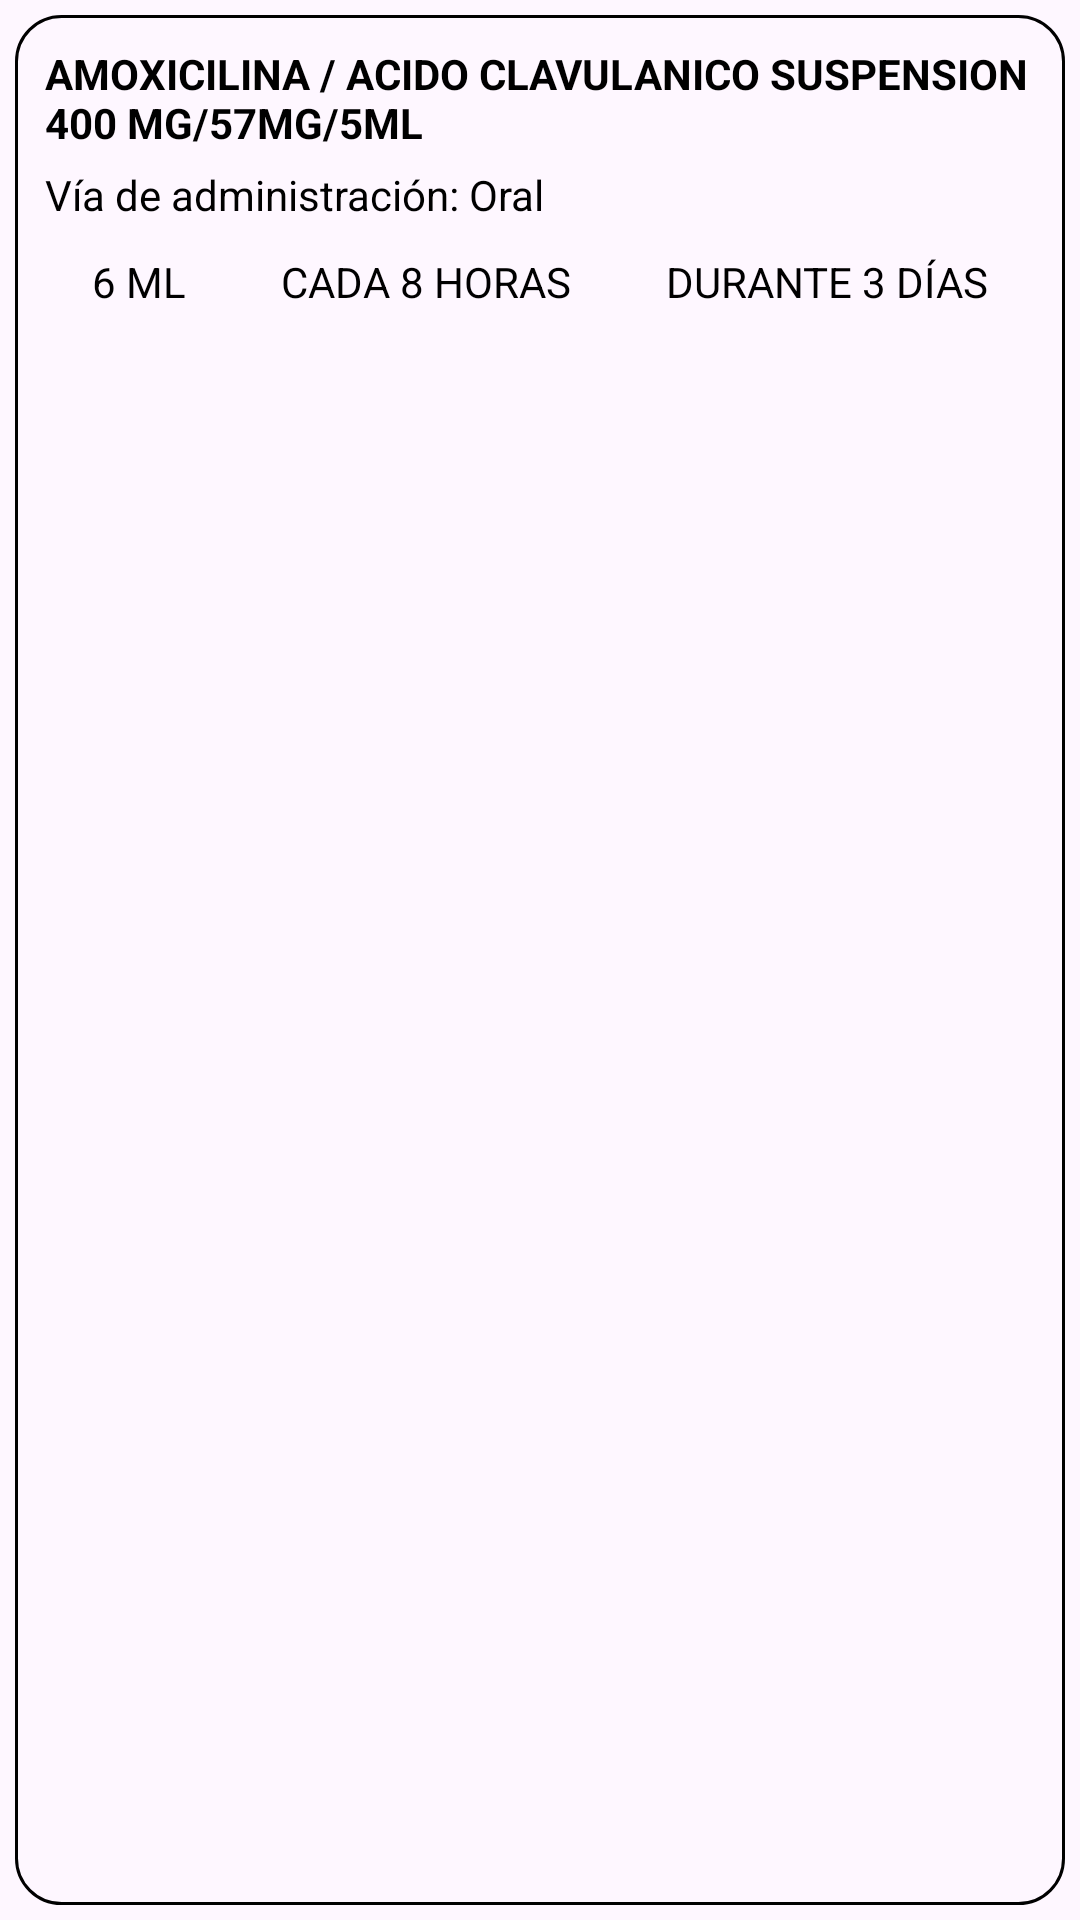

Reconstruct the res/layout file that produces this screen, plus the resources it refers to.
<!-- AndroidManifest.xml: application theme Theme.MedInfoMovil -->
<!-- res/layout/listview_medicamento.xml -->
<?xml version="1.0" encoding="utf-8"?>
<LinearLayout xmlns:android="http://schemas.android.com/apk/res/android"
    android:orientation="vertical"
    android:layout_width="match_parent"
    android:layout_height="wrap_content">

    <LinearLayout
        android:layout_width="match_parent"
        android:layout_height="match_parent"
        android:elevation="20sp"
        android:background="@drawable/et_border"
        android:layout_margin="5dp"
        android:orientation="vertical">

        <TextView
            android:id="@+id/tvNombreMedicamentoLV"
            android:layout_width="match_parent"
            android:layout_height="wrap_content"
            android:layout_marginBottom="5dp"
            android:text="Amoxicilina / Acido clavulanico suspension 400 mg/57mg/5ml"
            android:textAllCaps="true"
            android:textColor="@color/black"
            android:textStyle="bold" />

        <TextView
            android:id="@+id/tvViaAdminLV"
            android:layout_width="match_parent"
            android:layout_height="wrap_content"
            android:layout_marginBottom="10dp"
            android:text="Vía de administración: Oral"
            android:textColor="@color/black" />

        <LinearLayout
            android:layout_width="match_parent"
            android:layout_height="match_parent"
            android:orientation="horizontal">

            <TextView
                android:id="@+id/tvporcionesMedLV"
                android:layout_width="wrap_content"
                android:layout_height="wrap_content"
                android:layout_weight="1"
                android:text="6 ml"
                android:textAlignment="center"
                android:textAllCaps="true"
                android:textColor="@color/black" />

            <TextView
                android:id="@+id/tvcadaLV"
                android:layout_width="wrap_content"
                android:layout_height="wrap_content"
                android:layout_weight="1"
                android:text="cada 8 horas"
                android:textAlignment="center"
                android:textAllCaps="true"
                android:textColor="@color/black" />

            <TextView
                android:id="@+id/tvduracionLV"
                android:layout_width="wrap_content"
                android:layout_height="wrap_content"
                android:layout_weight="1"
                android:text="durante 3 días"
                android:textAlignment="center"
                android:textAllCaps="true"
                android:textColor="@color/black" />
        </LinearLayout>
    </LinearLayout>


</LinearLayout>
<!-- resources referenced by this layout -->
<resources>
  <color name="black">#FF000000</color>
  <!-- drawable et_border (drawable) -->
  <?xml version="1.0" encoding="utf-8"?>
  <shape xmlns:android="http://schemas.android.com/apk/res/android">
      <stroke
          android:width="1dp"
          android:color="@color/black" />
      <corners android:radius="15dp" />
      <solid
          android:color="#00FFFFFF"
          android:paddingLeft="10dp"
          android:paddingTop="10dp"/>
      <padding
          android:left="10dp"
          android:top="10dp"
          android:right="10dp"
          android:bottom="10dp" />
  </shape>
  <style name="Theme.MedInfoMovil" parent="Base.Theme.MedInfoMovil" />
  <style name="Base.Theme.MedInfoMovil" parent="Theme.Material3.DayNight.NoActionBar">
          
          
      </style>
</resources>
